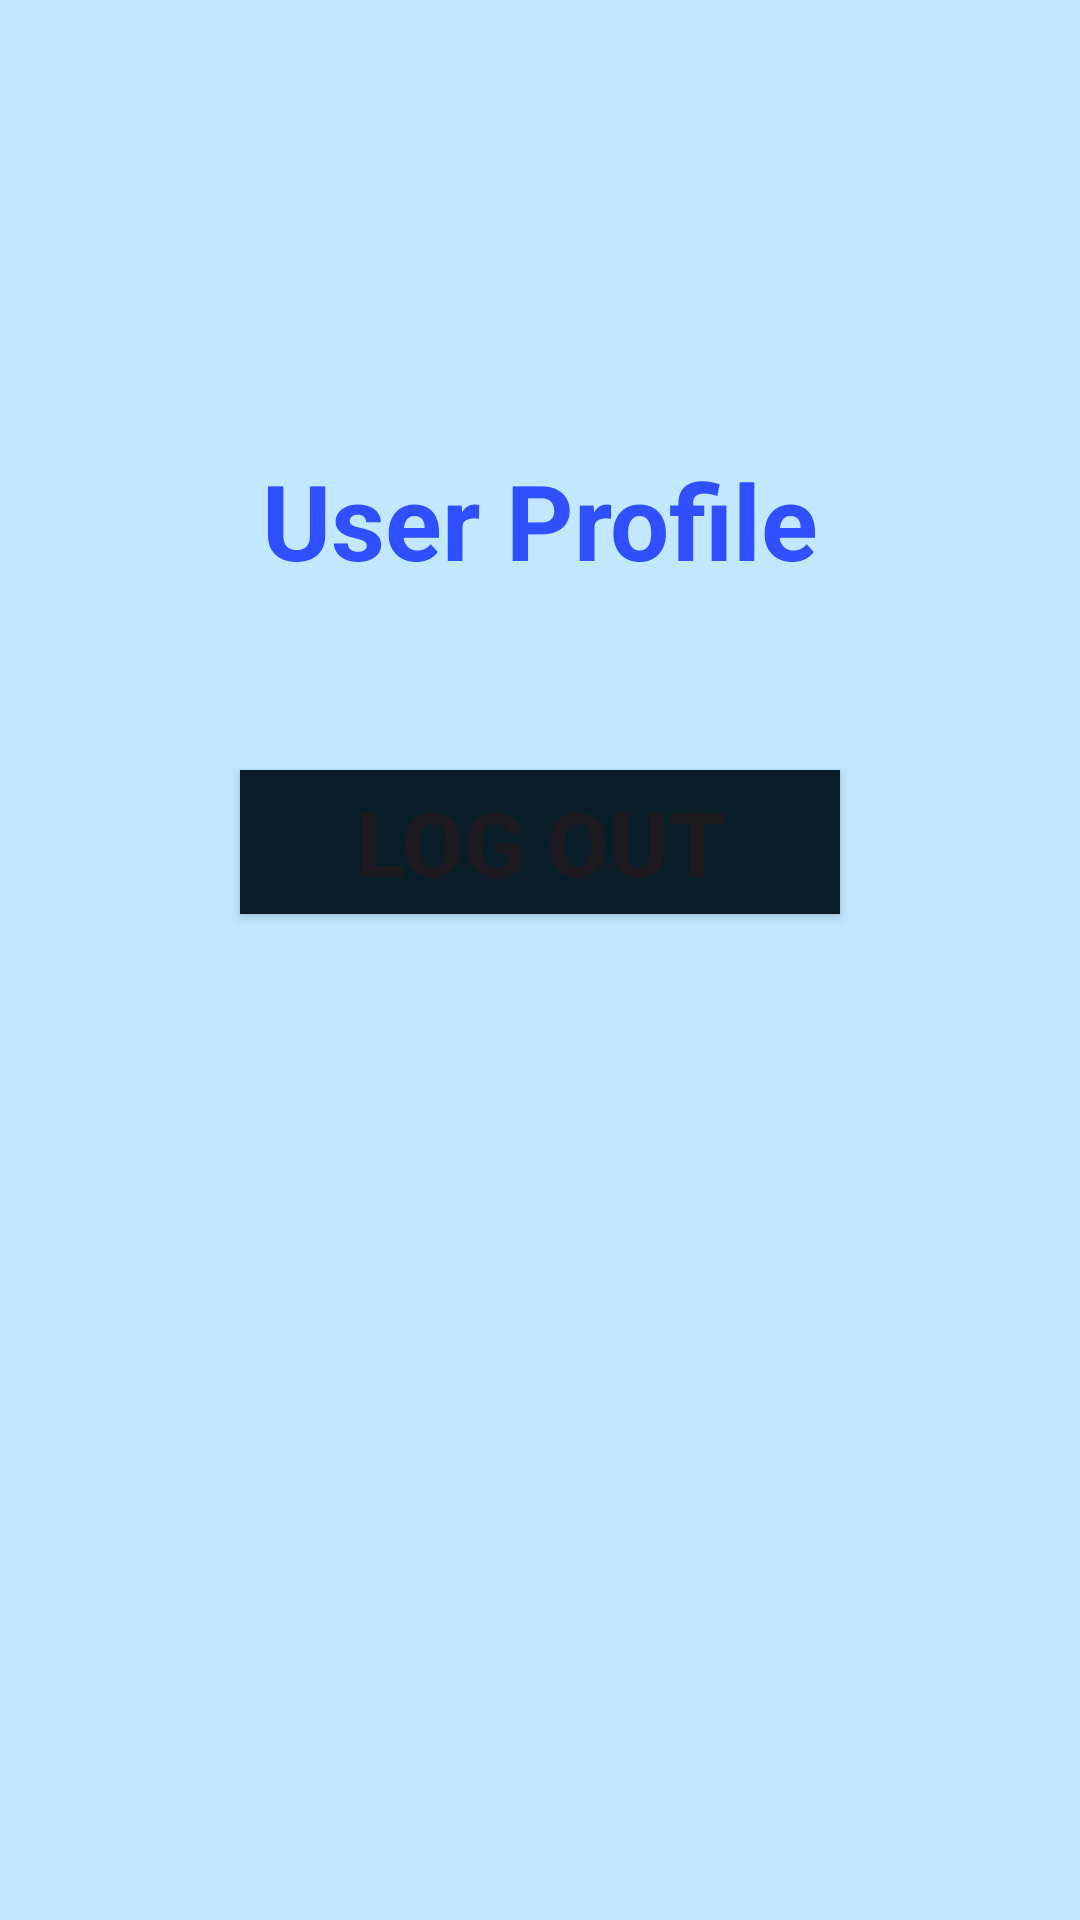

Here is an Android app screen rendered from its layout file. Give the layout XML and the strings, colors and styles it references.
<!-- AndroidManifest.xml: application theme Theme.MyApplication -->
<!-- res/layout/activity_log_out.xml -->
<?xml version="1.0" encoding="utf-8"?>
<LinearLayout xmlns:android="http://schemas.android.com/apk/res/android"
    xmlns:app="http://schemas.android.com/apk/res-auto"
    xmlns:tools="http://schemas.android.com/tools"
    android:layout_width="match_parent"
    android:layout_height="match_parent"
    android:orientation="vertical"
    android:background="@color/material_dynamic_primary90"
    tools:context=".Log_outActivity">


    <TextView
        android:layout_width="match_parent"
        android:layout_height="wrap_content"
        android:textSize="35sp"
        android:textColor="@color/pink"
        android:textStyle="bold"
        android:text="@string/user_profile"
        android:gravity="center"
        android:textAlignment="center"
        android:layout_marginTop="150dp">

    </TextView>


    <Button
        android:id="@+id/btnLogout"
        android:text="Log Out"
        android:textStyle="bold"
        android:textSize="30sp"
        android:background="@color/material_dynamic_secondary10"
        android:backgroundTint="@color/material_dynamic_secondary10"
        android:layout_width="200dp"
        android:layout_height="wrap_content"
        android:layout_gravity="center_horizontal"
        android:layout_marginTop="60dp">

    </Button>


</LinearLayout>
<!-- resources referenced by this layout -->
<resources>
  <color name="pink">#304FFE</color>
  <string name="user_profile">User Profile</string>
      /&gt;
  <style name="Theme.MyApplication" parent="Base.Theme.MyApplication" />
  <style name="Base.Theme.MyApplication" parent="Theme.Material3.DayNight.NoActionBar">
          
          
      </style>
</resources>
